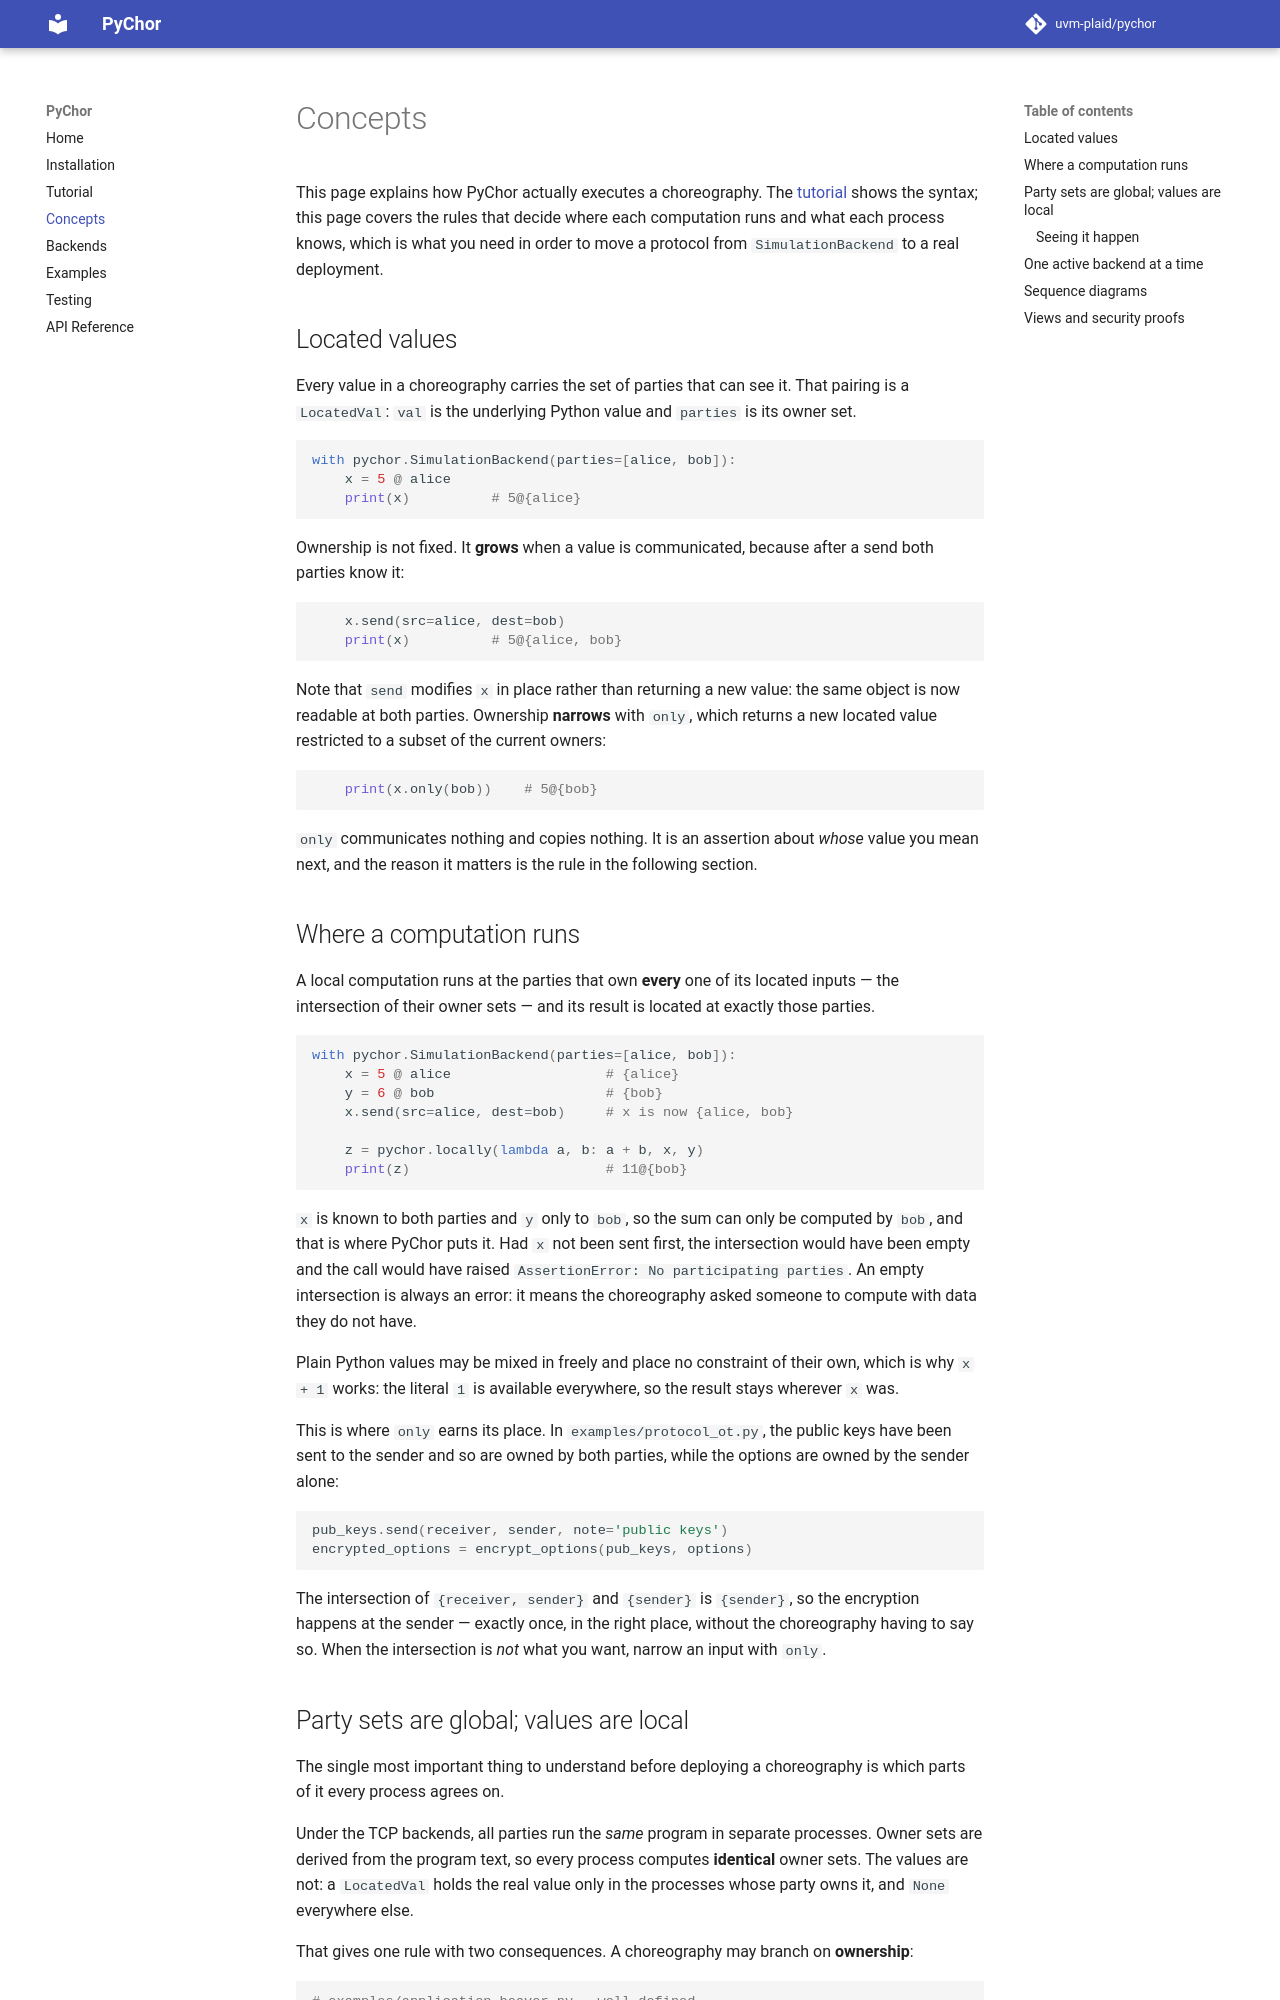

repository: uvm-plaid/pychor · page: concepts/index.html · generator: mkdocs

# Concepts

This page explains how PyChor actually executes a choreography. The
[tutorial](tutorial.md) shows the syntax; this page covers the rules that
decide where each computation runs and what each process knows, which is what
you need in order to move a protocol from `SimulationBackend` to a real
deployment.

## Located values

Every value in a choreography carries the set of parties that can see it. That
pairing is a `LocatedVal`: `val` is the underlying Python value and `parties` is
its owner set.

```python
with pychor.SimulationBackend(parties=[alice, bob]):
    x = 5 @ alice
    print(x)          # 5@{alice}
```

Ownership is not fixed. It **grows** when a value is communicated, because
after a send both parties know it:

```python
    x.send(src=alice, dest=bob)
    print(x)          # 5@{alice, bob}
```

Note that `send` modifies `x` in place rather than returning a new value: the
same object is now readable at both parties. Ownership **narrows** with `only`,
which returns a new located value restricted to a subset of the current owners:

```python
    print(x.only(bob))    # 5@{bob}
```

`only` communicates nothing and copies nothing. It is an assertion about *whose*
value you mean next, and the reason it matters is the rule in the following
section.

## Where a computation runs

A local computation runs at the parties that own **every** one of its located
inputs — the intersection of their owner sets — and its result is located at
exactly those parties.

```python
with pychor.SimulationBackend(parties=[alice, bob]):
    x = 5 @ alice                   # {alice}
    y = 6 @ bob                     # {bob}
    x.send(src=alice, dest=bob)     # x is now {alice, bob}

    z = pychor.locally(lambda a, b: a + b, x, y)
    print(z)                        # 11@{bob}
```

`x` is known to both parties and `y` only to `bob`, so the sum can only be
computed by `bob`, and that is where PyChor puts it. Had `x` not been sent
first, the intersection would have been empty and the call would have raised
`AssertionError: No participating parties`. An empty intersection is always an
error: it means the choreography asked someone to compute with data they do not
have.

Plain Python values may be mixed in freely and place no constraint of their own,
which is why `x + 1` works: the literal `1` is available everywhere, so the
result stays wherever `x` was.

This is where `only` earns its place. In `examples/protocol_ot.py`, the public
keys have been sent to the sender and so are owned by both parties, while the
options are owned by the sender alone:

```python
pub_keys.send(receiver, sender, note='public keys')
encrypted_options = encrypt_options(pub_keys, options)
```

The intersection of `{receiver, sender}` and `{sender}` is `{sender}`, so the
encryption happens at the sender — exactly once, in the right place, without
the choreography having to say so. When the intersection is *not* what you
want, narrow an input with `only`.
